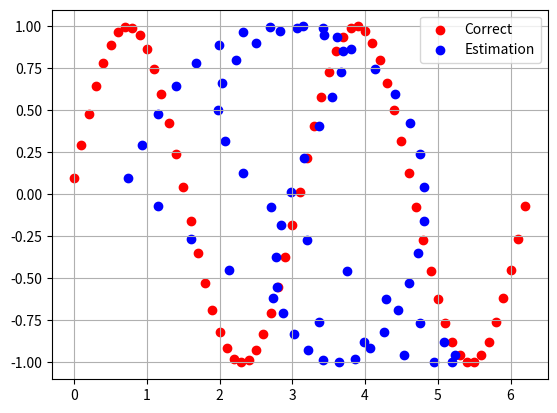

The matplotlib source for this figure:
import numpy as np
import matplotlib.pyplot as plt
import random

# Global variables don't touch please
N = 63  # Number of inputs
n = 8  # Number of RBF's, has to be greater than N
step_size = 0.1  # Used for generating sin wave
sigma = 0.5  # Variance for all nodes


def plot_approximation(estimate, target):
    """
    Func plot_approximation/2
    @spec plot_approximation(list, list) :: void
        Plot the function approximation estimate over the target function.
    """
    print(estimate)
    plt.plot(estimate, label="Estimate", color="red")
    plt.plot(target, label="Target", color="blue")
    plt.title("Estimate vs target")
    plt.grid()
    plt.legend()
    plt.show()


def plot_scatter_stuff(patterns, est, target):
    plt.scatter(patterns, target, color="red", label="Correct")
    plt.scatter(est, target, color="blue", label="Estimation")
    plt.grid()
    plt.legend()
    plt.show()


def generate_input(use_noise=False):
    """
    Func generate_input/0
    @spec generate_input() :: np.array(), np.array(), np.array(), np.array(), np.array(), np.array()
        Generate all necessary training, testing and target data used in the training and validation process.
    """
    x_training = np.arange(0, 2 * np.pi, step_size)
    x_testing = np.arange(0.05, 2 * np.pi + 0.05, step_size)
    training_target_sin = np.sin(2 * x_training)
    testing_target_sin = np.sin(2 * x_testing)
    square_training_target = np.sign(training_target_sin)
    square_testing_target = np.sign(testing_target_sin)
    if use_noise:
        x_training += np.random.normal(0, 0.1, x_training.shape)
        x_testing += np.random.normal(0, 0.1, x_testing.shape)
    for i in range(len(square_training_target)):
        if square_training_target[i] == 0:
            square_training_target[i] = 1
    for i in range(len(square_testing_target)):
        if square_testing_target[i] == 0:
            square_testing_target[i] = 1

    return x_training, x_testing, training_target_sin, testing_target_sin, square_training_target, square_testing_target


def delta_learning_rule(error, phi, k, eta):
    return eta*error*phi[k]


def calculate_error(target, estimate):
    return 1/2*((target-estimate)**2)


def phi_func(x, my):
    return np.exp(-(x - my)**2 / (2*(sigma ** 2)))


def generate_big_phi(input_matrix, rbf_pos):
    """
    Func generate_big_phi/2
    @spec generate_big_phi(np.array(), np.array()) :: np.array()
        Calculates and generates the Gaussian RBF phi matrix based on the transfer function given in the lab instructions.
    """
    big_phi_matrix = np.zeros([N, n])
    for i in range(N):
        for j in range(n):
            big_phi_matrix[i][j] = phi_func(input_matrix[i], rbf_pos[j])
    return big_phi_matrix


def generate_weight():
    """
    Func generate_weight/0
    @spec generate_weight() :: np.array()
        Generates a gaussian distributed numpy array with weight values.
    """
    return np.random.uniform(0, 2*np.pi, n)


def place_rbf_hand_job():
    return np.array([0, np.pi/4, np.pi/2, 3*np.pi/4, np.pi, 5*np.pi/4, 3*np.pi/2, 7*np.pi/4])


def generate_initial_rbf_position():
    """
    Func generate_initial_rbf_position/0
    @spec generate_initial_rbf_position() :: np.array()
        Generate a uniformed list of starting positions for the RBF's

        TODO: Find out how to most accurately position the RBF's to predict the target function
    """
    rbf_pos = np.random.uniform(0, 2*np.pi, n)
    return rbf_pos


def find_closest_rbf(x, rbf, w, eta):
    # Find what weight minimizes the distance x - w
    d = 10000
    index_count = 0
    min_dist_index = 0
    for w_i in w:
        distance = np.linalg.norm(x - w_i)
        if distance < d:
            min_dist_index = index_count
            d = distance
        index_count += 1

    # We have what W_i is closest to x, so RBF_i is closest
    rbf[min_dist_index] += eta * (x - rbf[min_dist_index])
    return rbf


def delta_rule(x_pattern, w, rbf_pos, epochs=10000, eta=0.01):
    error_list = []
    iteration_list = []
    M = len(x_pattern)
    for i in range(epochs):
        # Pick random pattern from X
        # find which rbf pos is closest to randomized X
        for k in range(M):
            rand_index = k  # random.randint(0, N - 1)
            rand_x = x_pattern[rand_index]
            rbf_pos = find_closest_rbf(rand_x, rbf_pos, w, eta)
    return rbf_pos


def do_competitive_learning_():
    x_training, x_testing, training_target_sin, testing_target_sin, square_training_target, square_testing_target = generate_input()
    w = generate_weight()
    # rbf_pos = place_rbf_hand_job()
    rbf_pos = generate_initial_rbf_position()
    rbf_pos = delta_rule(x_training, w, rbf_pos)
    estimation = generate_big_phi(x_training, rbf_pos) @ w
    # plot_approximation(estimation, training_target_sin)
    plot_scatter_stuff(x_training, estimation, testing_target_sin)


def main():
    # Do the competitive learning
    do_competitive_learning_()


if __name__ == "__main__":
    main()
